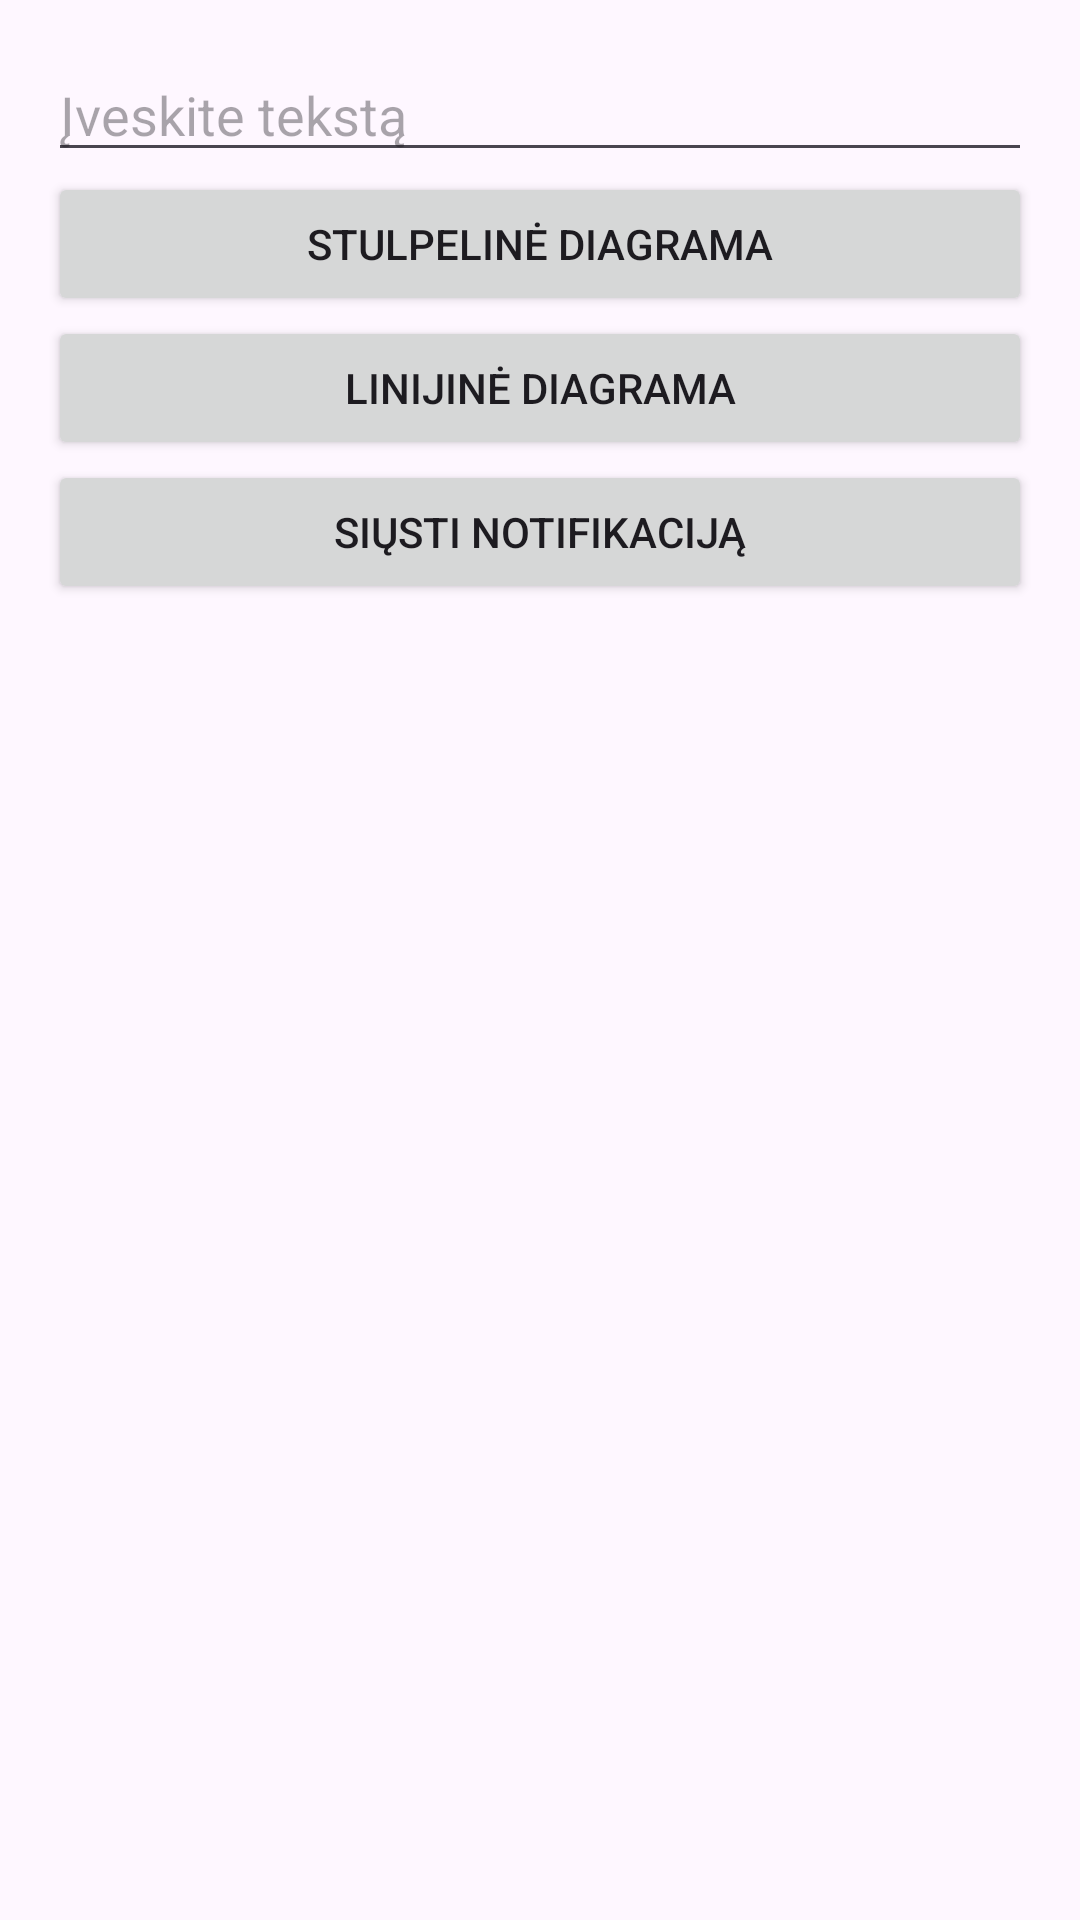

Produce the Android XML layout that renders to this screen, including the resource entries it uses.
<!-- AndroidManifest.xml: application theme Theme.Egzmas -->
<!-- res/layout/fragment_input.xml -->
<LinearLayout xmlns:android="http://schemas.android.com/apk/res/android"
    android:orientation="vertical"
    android:layout_width="match_parent"
    android:layout_height="match_parent"
    android:padding="16dp">

    <EditText
        android:id="@+id/edit_text_input"
        android:layout_width="match_parent"
        android:layout_height="wrap_content"
        android:hint="Įveskite tekstą" />

    <Button
        android:id="@+id/button_bar_chart"
        android:layout_width="match_parent"
        android:layout_height="wrap_content"
        android:text="Stulpelinė diagrama" />

    <Button
        android:id="@+id/button_line_chart"
        android:layout_width="match_parent"
        android:layout_height="wrap_content"
        android:text="Linijinė diagrama" />

    <Button
        android:id="@+id/button_notify"
        android:layout_width="match_parent"
        android:layout_height="wrap_content"
        android:text="Siųsti notifikaciją" />
</LinearLayout>
<!-- resources referenced by this layout -->
<resources>
  <style name="Theme.Egzmas" parent="Base.Theme.Egzmas" />
  <style name="Base.Theme.Egzmas" parent="Theme.Material3.DayNight.NoActionBar">
          
          
      </style>
</resources>
